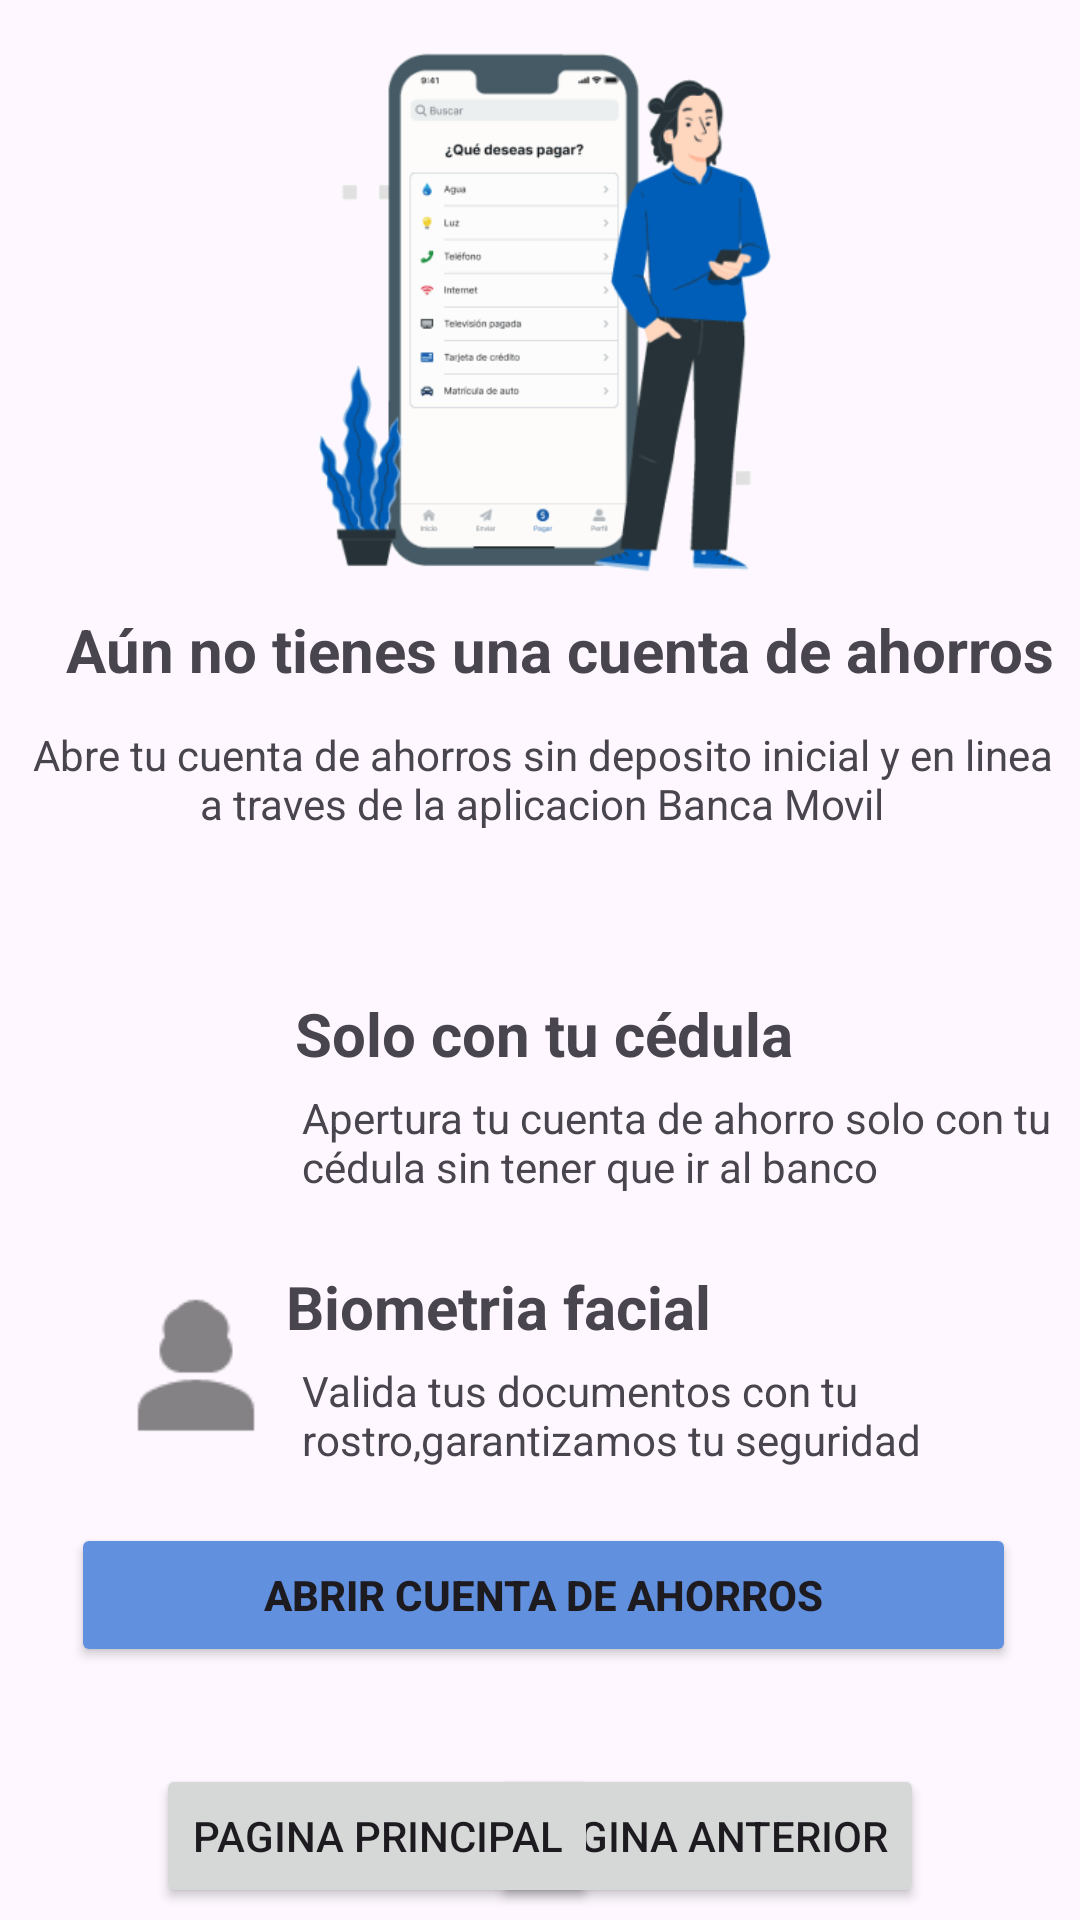

The Android layout XML behind this screen, and the referenced resources:
<!-- AndroidManifest.xml: application theme Theme.MyApplication_Banco_Pichicha -->
<!-- res/layout/activity_parte3.xml -->
<?xml version="1.0" encoding="utf-8"?>
<androidx.constraintlayout.widget.ConstraintLayout xmlns:android="http://schemas.android.com/apk/res/android"
    xmlns:app="http://schemas.android.com/apk/res-auto"
    xmlns:tools="http://schemas.android.com/tools"
    android:layout_width="match_parent"
    android:layout_height="match_parent">

    <androidx.constraintlayout.widget.ConstraintLayout
        android:layout_width="343dp"
        android:layout_height="249dp"
        android:layout_marginTop="100dp"
        android:layout_marginBottom="112dp"
        app:layout_constraintBottom_toBottomOf="parent"
        app:layout_constraintEnd_toEndOf="parent"
        app:layout_constraintHorizontal_bias="0.573"
        app:layout_constraintStart_toStartOf="parent"
        app:layout_constraintTop_toBottomOf="@+id/constraintLayout3"
        app:layout_constraintVertical_bias="0.663">

        <TextView
            android:id="@+id/textView14"
            android:layout_width="wrap_content"
            android:layout_height="wrap_content"
            android:layout_marginTop="16dp"
            android:text="Solo con tu cédula"
            android:textSize="20sp"
            android:textStyle="bold"
            app:layout_constraintEnd_toEndOf="parent"
            app:layout_constraintStart_toStartOf="parent"
            app:layout_constraintTop_toTopOf="parent" />

        <TextView
            android:id="@+id/textView10"
            android:layout_width="wrap_content"
            android:layout_height="wrap_content"
            android:layout_marginTop="25dp"
            android:text="Biometria facial"
            android:textSize="20sp"
            android:textStyle="bold"
            app:layout_constraintEnd_toEndOf="parent"
            app:layout_constraintHorizontal_bias="0.425"
            app:layout_constraintStart_toStartOf="parent"
            app:layout_constraintTop_toBottomOf="@+id/textView12" />

        <TextView
            android:id="@+id/textView12"
            android:layout_width="252dp"
            android:layout_height="34dp"
            android:layout_marginTop="5dp"
            android:text="Apertura tu cuenta de ahorro solo con tu cédula sin tener que ir al banco"
            app:layout_constraintEnd_toEndOf="parent"
            app:layout_constraintTop_toBottomOf="@+id/textView14" />

        <TextView
            android:id="@+id/textView13"
            android:layout_width="252dp"
            android:layout_height="45dp"
            android:layout_marginTop="5dp"
            android:text="Valida tus documentos con tu rostro,garantizamos tu seguridad "
            app:layout_constraintBottom_toBottomOf="parent"
            app:layout_constraintEnd_toEndOf="parent"
            app:layout_constraintTop_toBottomOf="@+id/textView10"
            app:layout_constraintVertical_bias="0.0" />

        <ImageView
            android:id="@+id/imageView2"
            android:layout_width="61dp"
            android:layout_height="61dp"
            android:layout_marginStart="24dp"
            android:layout_marginTop="16dp"
            app:layout_constraintEnd_toStartOf="@+id/textView14"
            app:layout_constraintStart_toStartOf="parent"
            app:layout_constraintTop_toTopOf="parent"
            app:srcCompat="@drawable/ic_calendario_person" />

        <ImageView
            android:id="@+id/imageView4"
            android:layout_width="58dp"
            android:layout_height="71dp"
            android:layout_marginStart="16dp"
            android:layout_marginTop="30dp"
            app:layout_constraintEnd_toStartOf="@+id/textView10"
            app:layout_constraintHorizontal_bias="0.909"
            app:layout_constraintStart_toStartOf="parent"
            app:layout_constraintTop_toBottomOf="@+id/imageView2"
            app:srcCompat="@drawable/ic_personita" />

        <Button
            android:id="@+id/button5"
            android:layout_width="315dp"
            android:layout_height="48dp"
            android:backgroundTint="#6190DF"
            android:text="Abrir cuenta de ahorros"
            android:textStyle="bold"
            app:layout_constraintBottom_toBottomOf="parent"
            app:layout_constraintEnd_toEndOf="parent"
            app:layout_constraintStart_toStartOf="parent"
            app:layout_constraintTop_toBottomOf="@+id/textView13" />

    </androidx.constraintlayout.widget.ConstraintLayout>

    <androidx.constraintlayout.widget.ConstraintLayout
        android:id="@+id/constraintLayout3"
        android:layout_width="364dp"
        android:layout_height="286dp"
        app:layout_constraintEnd_toEndOf="parent"
        app:layout_constraintHorizontal_bias="0.489"
        app:layout_constraintStart_toStartOf="parent"
        tools:layout_editor_absoluteY="34dp">

        <ImageView
            android:id="@+id/imageView"
            android:layout_width="186dp"
            android:layout_height="198dp"
            android:layout_marginTop="5dp"
            app:layout_constraintEnd_toEndOf="parent"
            app:layout_constraintStart_toStartOf="parent"
            app:layout_constraintTop_toTopOf="parent"
            app:srcCompat="@drawable/person_virtua" />

        <TextView
            android:id="@+id/textView"
            android:layout_width="wrap_content"
            android:layout_height="wrap_content"
            android:text="Aún no tienes una cuenta de ahorros"
            android:textSize="20sp"
            android:textStyle="bold"
            app:layout_constraintEnd_toEndOf="parent"
            app:layout_constraintHorizontal_bias="0.677"
            app:layout_constraintStart_toStartOf="parent"
            app:layout_constraintTop_toBottomOf="@+id/imageView" />

        <TextView
            android:id="@+id/textView5"
            android:layout_width="342dp"
            android:layout_height="34dp"
            android:layout_marginTop="12dp"
            android:text="Abre tu cuenta de ahorros sin deposito inicial y en linea a traves de la aplicacion Banca Movil"
            android:textAlignment="center"
            app:layout_constraintBottom_toBottomOf="parent"
            app:layout_constraintEnd_toEndOf="parent"
            app:layout_constraintStart_toStartOf="parent"
            app:layout_constraintTop_toBottomOf="@+id/textView"
            app:layout_constraintVertical_bias="0.0" />
    </androidx.constraintlayout.widget.ConstraintLayout>

    <Button
        android:id="@+id/button11"
        android:layout_width="wrap_content"
        android:layout_height="wrap_content"
        android:layout_marginEnd="52dp"
        android:layout_marginBottom="4dp"
        android:onClick="siguiente"
        android:text="Pagina Anterior"
        app:layout_constraintBottom_toBottomOf="parent"
        app:layout_constraintEnd_toEndOf="parent" />

    <Button
        android:id="@+id/button12"
        android:layout_width="wrap_content"
        android:layout_height="wrap_content"
        android:layout_marginStart="52dp"
        android:layout_marginBottom="4dp"
        android:onClick="retroceder"
        android:text="Pagina Principal"
        app:layout_constraintBottom_toBottomOf="parent"
        app:layout_constraintStart_toStartOf="parent" />

</androidx.constraintlayout.widget.ConstraintLayout>
<!-- resources referenced by this layout -->
<resources>
  <!-- drawable ic_personita: png bitmap (drawable, 627 bytes) -->
  <!-- drawable person_virtua: gif bitmap (drawable, 47895 bytes) -->
  <style name="Theme.MyApplication_Banco_Pichicha" parent="Base.Theme.MyApplication_Banco_Pichicha" />
  <style name="Base.Theme.MyApplication_Banco_Pichicha" parent="Theme.Material3.DayNight.NoActionBar">
          
          
      </style>
</resources>
